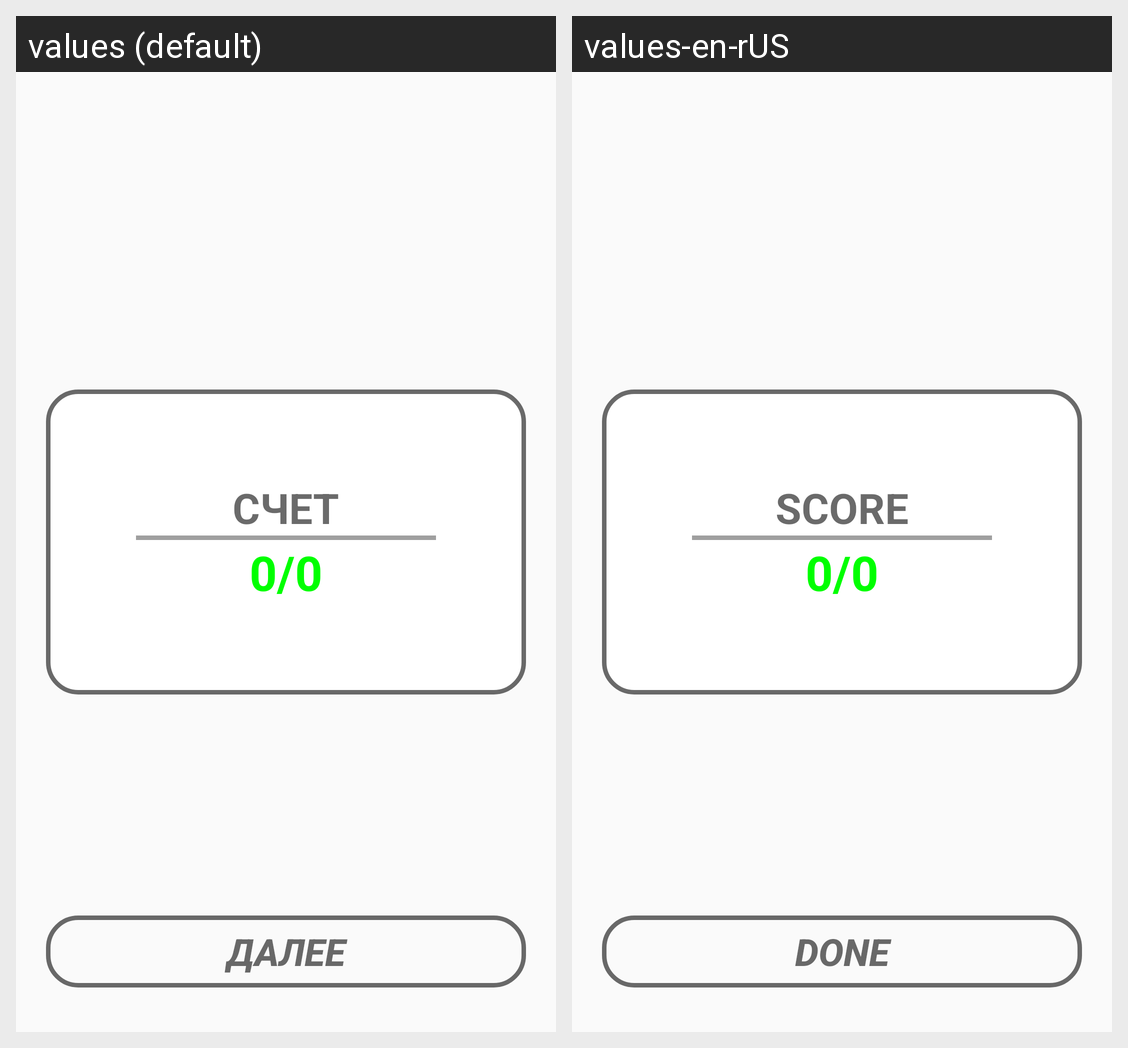

For this localized Android screen grid, give each drawn string resource with its value in every locale shown.
Android screen res/layout/activity_score.xml rendered under 2 locales, left to right: values (default), values-en-rUS. Device: Nexus 5 (rendered at 1080×1920; each locale shown at half size, 540×960, under a caption strip naming it); theme AppTheme.
Strings drawn on this screen, with the default value and each locale's value (text and hints the layout hard-codes, and strings that could not be matched under every locale, appear in the picture but are not listed):

done
  values: далее
  values-en-rUS: done

score
  values: счет
  values-en-rUS: score
